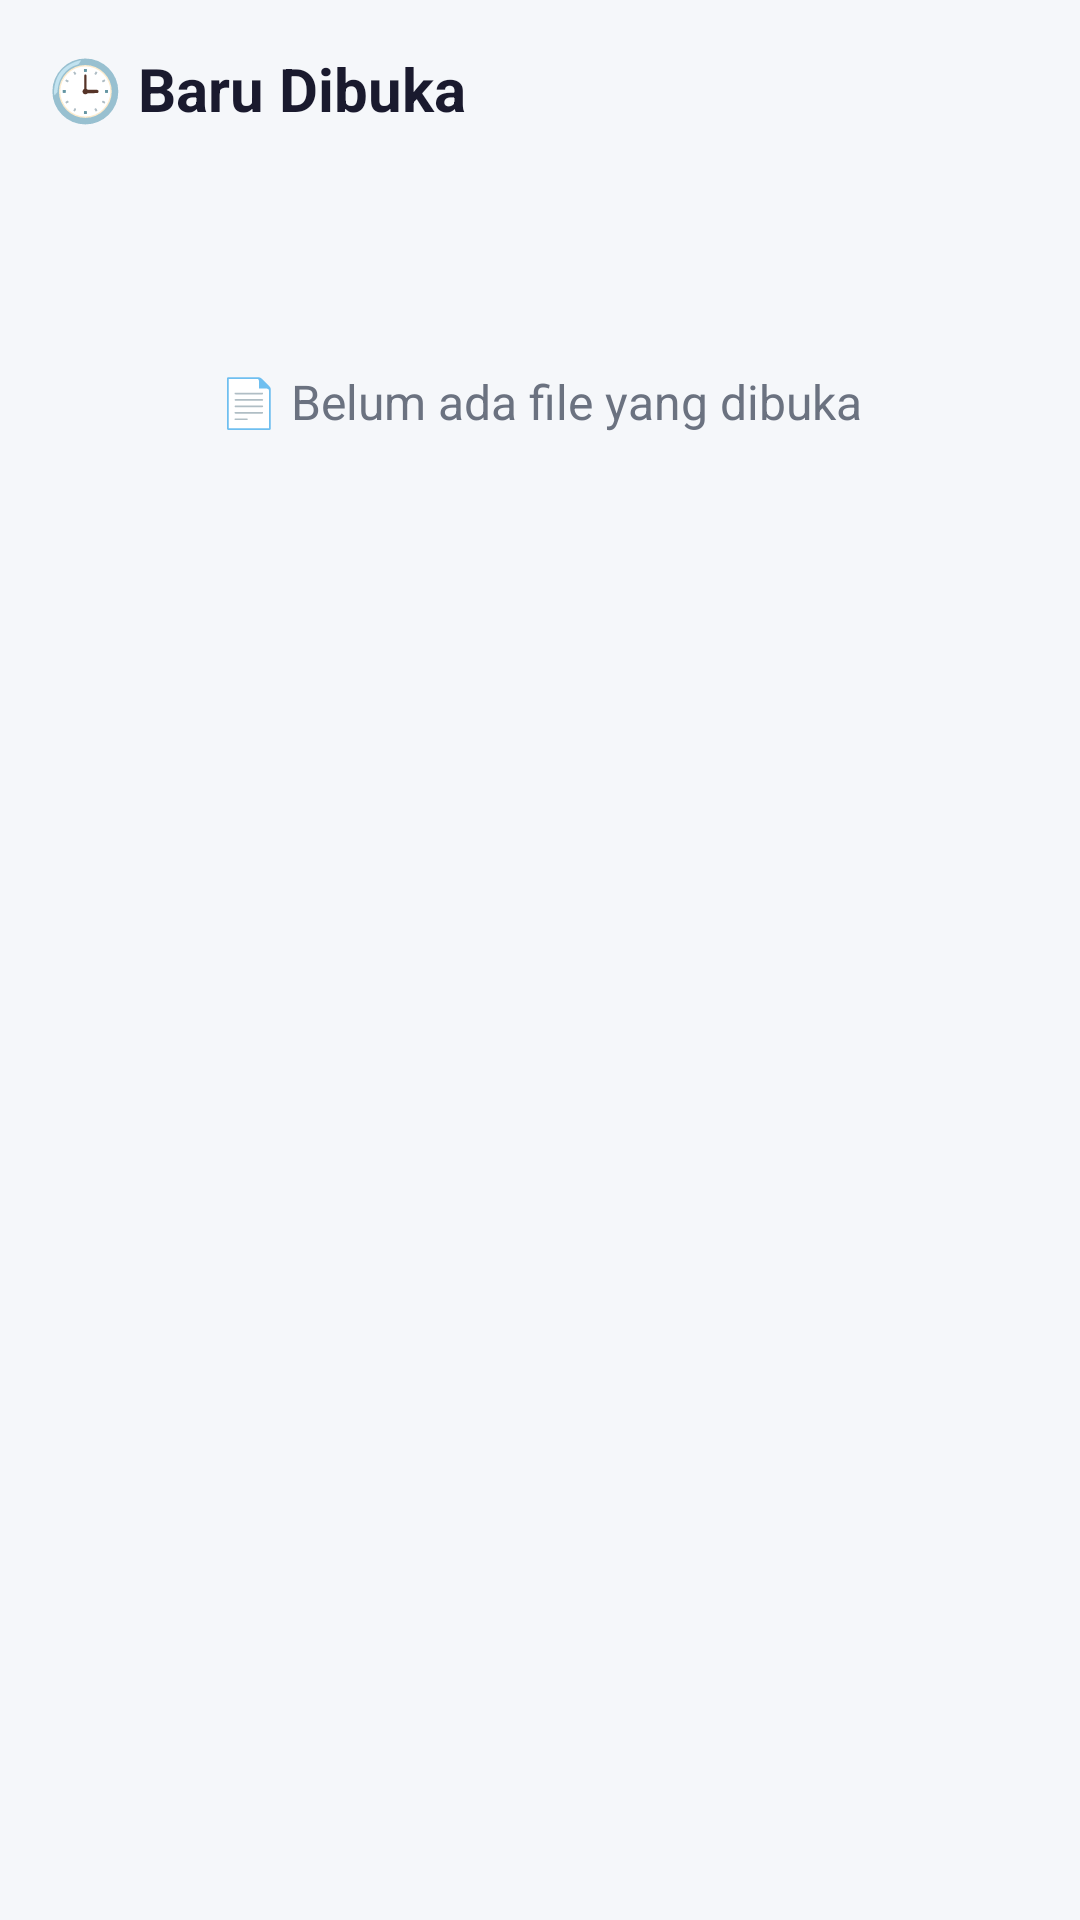

Reconstruct the res/layout file that produces this screen, plus the resources it refers to.
<!-- AndroidManifest.xml: application theme Theme.FoxitRider -->
<!-- res/layout/fragment_recent.xml -->
<?xml version="1.0" encoding="utf-8"?>
<LinearLayout xmlns:android="http://schemas.android.com/apk/res/android"
    android:layout_width="match_parent" android:layout_height="match_parent"
    android:orientation="vertical" android:padding="16dp" android:background="@color/colorBackground">
    <TextView android:layout_width="wrap_content" android:layout_height="wrap_content" android:text="🕒 Baru Dibuka" android:textSize="20sp" android:textStyle="bold" android:textColor="@color/colorText" android:layout_marginBottom="16dp"/>
    <TextView android:layout_width="match_parent" android:layout_height="wrap_content" android:text="📄 Belum ada file yang dibuka" android:textSize="16sp" android:textColor="@color/colorTextSecondary" android:gravity="center" android:layout_marginTop="64dp"/>
</LinearLayout>
<!-- resources referenced by this layout -->
<resources>
  <color name="colorBackground">#F5F7FA</color>
  <color name="colorText">#1A1A2E</color>
  <color name="colorTextSecondary">#6B7280</color>
  <style name="Theme.FoxitRider" parent="Theme.MaterialComponents.Light.NoActionBar">
          <item name="colorPrimary">@color/colorPrimary</item>
          <item name="colorPrimaryVariant">@color/colorPrimaryDark</item>
          <item name="colorOnPrimary">@color/white</item>
          <item name="colorSecondary">@color/colorSecondary</item>
          <item name="android:colorBackground">@color/colorBackground</item>
          <item name="colorSurface">@color/colorSurface</item>
          <item name="android:statusBarColor">@color/colorPrimaryDark</item>
          <item name="android:windowLightStatusBar">false</item>
      </style>
  <color name="colorPrimary">#1565C0</color>
  <color name="colorPrimaryDark">#0D47A1</color>
  <color name="white">#FFFFFF</color>
  <color name="colorSecondary">#FF6F00</color>
  <color name="colorSurface">#FFFFFF</color>
</resources>
